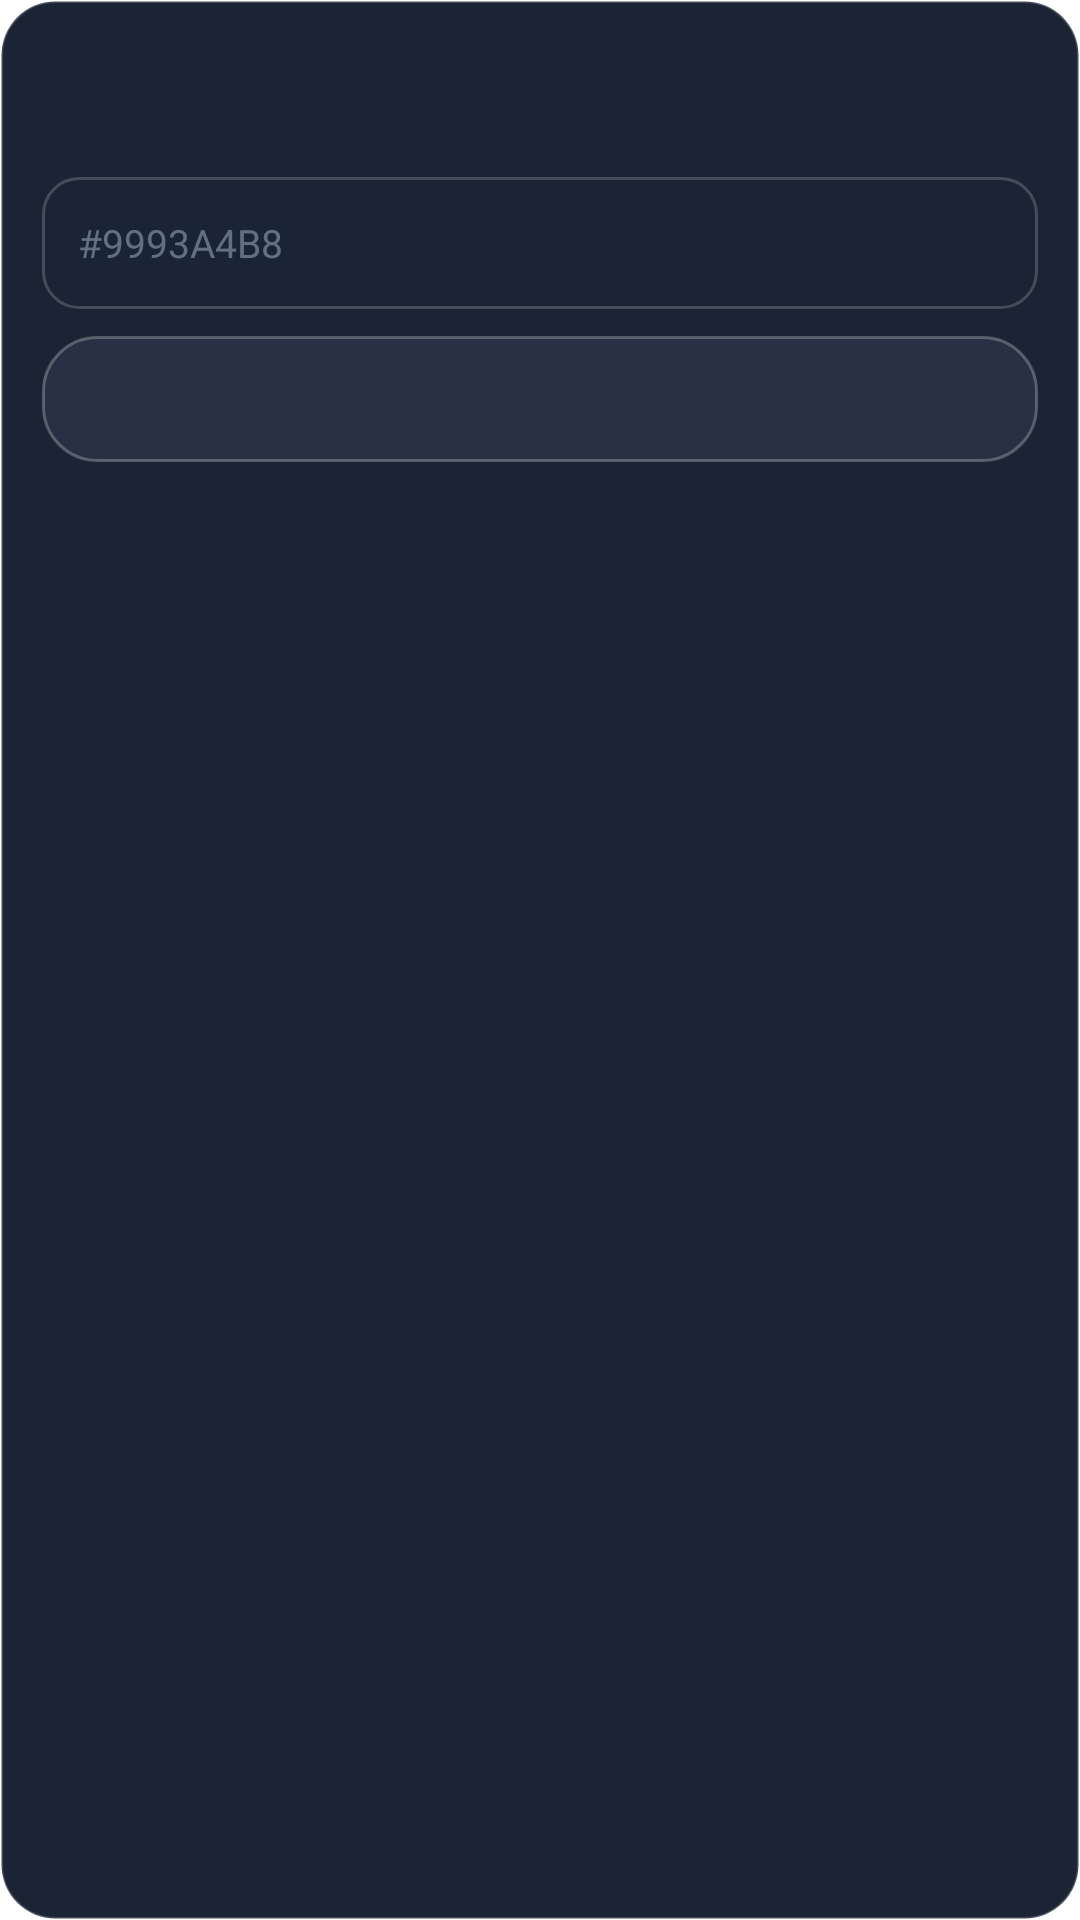

Write the Android layout XML for this screen, with the resource values it uses.
<!-- AndroidManifest.xml: application theme AppTheme.NoActionBar -->
<!-- res/layout/adapter_setting_mobile_input.xml -->
<?xml version="1.0" encoding="utf-8"?>
<LinearLayout xmlns:android="http://schemas.android.com/apk/res/android"
    android:layout_width="match_parent"
    android:layout_height="wrap_content"
    android:layout_marginStart="10dp"
    android:layout_marginTop="3dp"
    android:layout_marginEnd="10dp"
    android:background="@drawable/shape_setting_card"
    android:orientation="vertical"
    android:paddingStart="14dp"
    android:paddingTop="12dp"
    android:paddingEnd="14dp"
    android:paddingBottom="12dp">

    <TextView
        android:id="@+id/itemTitle"
        android:layout_width="match_parent"
        android:layout_height="wrap_content"
        android:ellipsize="end"
        android:singleLine="true"
        android:textColor="?attr/skin_text_1"
        android:textSize="15sp" />

    <TextView
        android:id="@+id/itemHint"
        android:layout_width="match_parent"
        android:layout_height="wrap_content"
        android:layout_marginTop="3dp"
        android:maxLines="2"
        android:textColor="?attr/skin_text_2"
        android:textSize="11sp" />

    <EditText
        android:id="@+id/itemInput"
        android:layout_width="match_parent"
        android:layout_height="44dp"
        android:layout_marginTop="9dp"
        android:background="@drawable/shape_setting_input"
        android:focusable="true"
        android:focusableInTouchMode="true"
        android:hint="?attr/skin_text_2"
        android:importantForAutofill="no"
        android:inputType="textUri"
        android:paddingStart="12dp"
        android:paddingEnd="12dp"
        android:singleLine="true"
        android:textColor="?attr/skin_text_1"
        android:textColorHint="?attr/skin_text_2"
        android:textSize="13sp" />

    <TextView
        android:id="@+id/itemAction"
        android:layout_width="match_parent"
        android:layout_height="42dp"
        android:layout_marginTop="9dp"
        android:background="@drawable/shape_capsule_on"
        android:gravity="center"
        android:singleLine="true"
        android:textColor="#FFFFFF"
        android:textSize="13sp" />

</LinearLayout>
<!-- resources referenced by this layout -->
<resources>
  <!-- drawable shape_capsule_on (drawable) -->
  <?xml version="1.0" encoding="utf-8"?>
  <shape xmlns:android="http://schemas.android.com/apk/res/android" android:shape="rectangle">
      <solid android:color="?attr/skin_bg_float" />
      <corners android:radius="?attr/skin_radius" />
      <stroke android:width="1dp" android:color="?attr/skin_frame" />
  </shape>
  <!-- drawable shape_setting_card (drawable) -->
  <?xml version="1.0" encoding="utf-8"?>
  <shape xmlns:android="http://schemas.android.com/apk/res/android" android:shape="rectangle">
      <solid android:color="?attr/skin_bg_card" />
      <corners android:radius="?attr/skin_radius" />
      <stroke android:width="1dp" android:color="?attr/skin_line" />
  </shape>
  <!-- drawable shape_setting_input (drawable) -->
  <?xml version="1.0" encoding="utf-8"?>
  <shape xmlns:android="http://schemas.android.com/apk/res/android"
      android:shape="rectangle">
      <corners android:radius="12dp" />
      <stroke
          android:width="1dp"
          android:color="?attr/skin_line" />
  </shape>
  <style name="AppTheme.NoActionBar">
          <item name="android:windowActionBar">false</item>
          <item name="android:windowNoTitle">true</item>
          <item name="windowActionBar">false</item>
          <item name="android:windowFullscreen">true</item>//全屏即无通知栏
          <item name="android:windowContentOverlay">@null</item>//是否有遮盖
          <item name="windowNoTitle">true</item>
          
          
          <item name="android:windowBackground">@android:color/transparent</item>
  
          
          <item name="skin_bg_page">#FF0C1520</item>
          <item name="skin_bg_card">#FF1B2434</item>
          <item name="skin_bg_float">#FF273143</item>
          <item name="skin_bg_modal">#FF2D3849</item>
          <item name="skin_text_1">#E6EAF1FA</item>
          <item name="skin_text_2">#9993A4B8</item>
          <item name="skin_text_3">#8093A4B8</item>
          <item name="skin_text_4">#6693A4B8</item>
          <item name="skin_btn_bg">#FFFFFFFF</item>
          <item name="skin_btn_fg">#FF0C1520</item>
          <item name="skin_rating">#FFFF8A5C</item>
          <item name="skin_rating_poster">#FFFFC94D</item>
          <item name="skin_line">#2EFFFFFF</item>
          <item name="skin_frame">#40FFFFFF</item>
          <item name="skin_radius">18dp</item>
          <item name="skin_is_light">false</item>
          <item name="skin_accent">#FF4C9AFF</item>
          <item name="skin_accent2">#FFFF8A5C</item>
      </style>
</resources>
